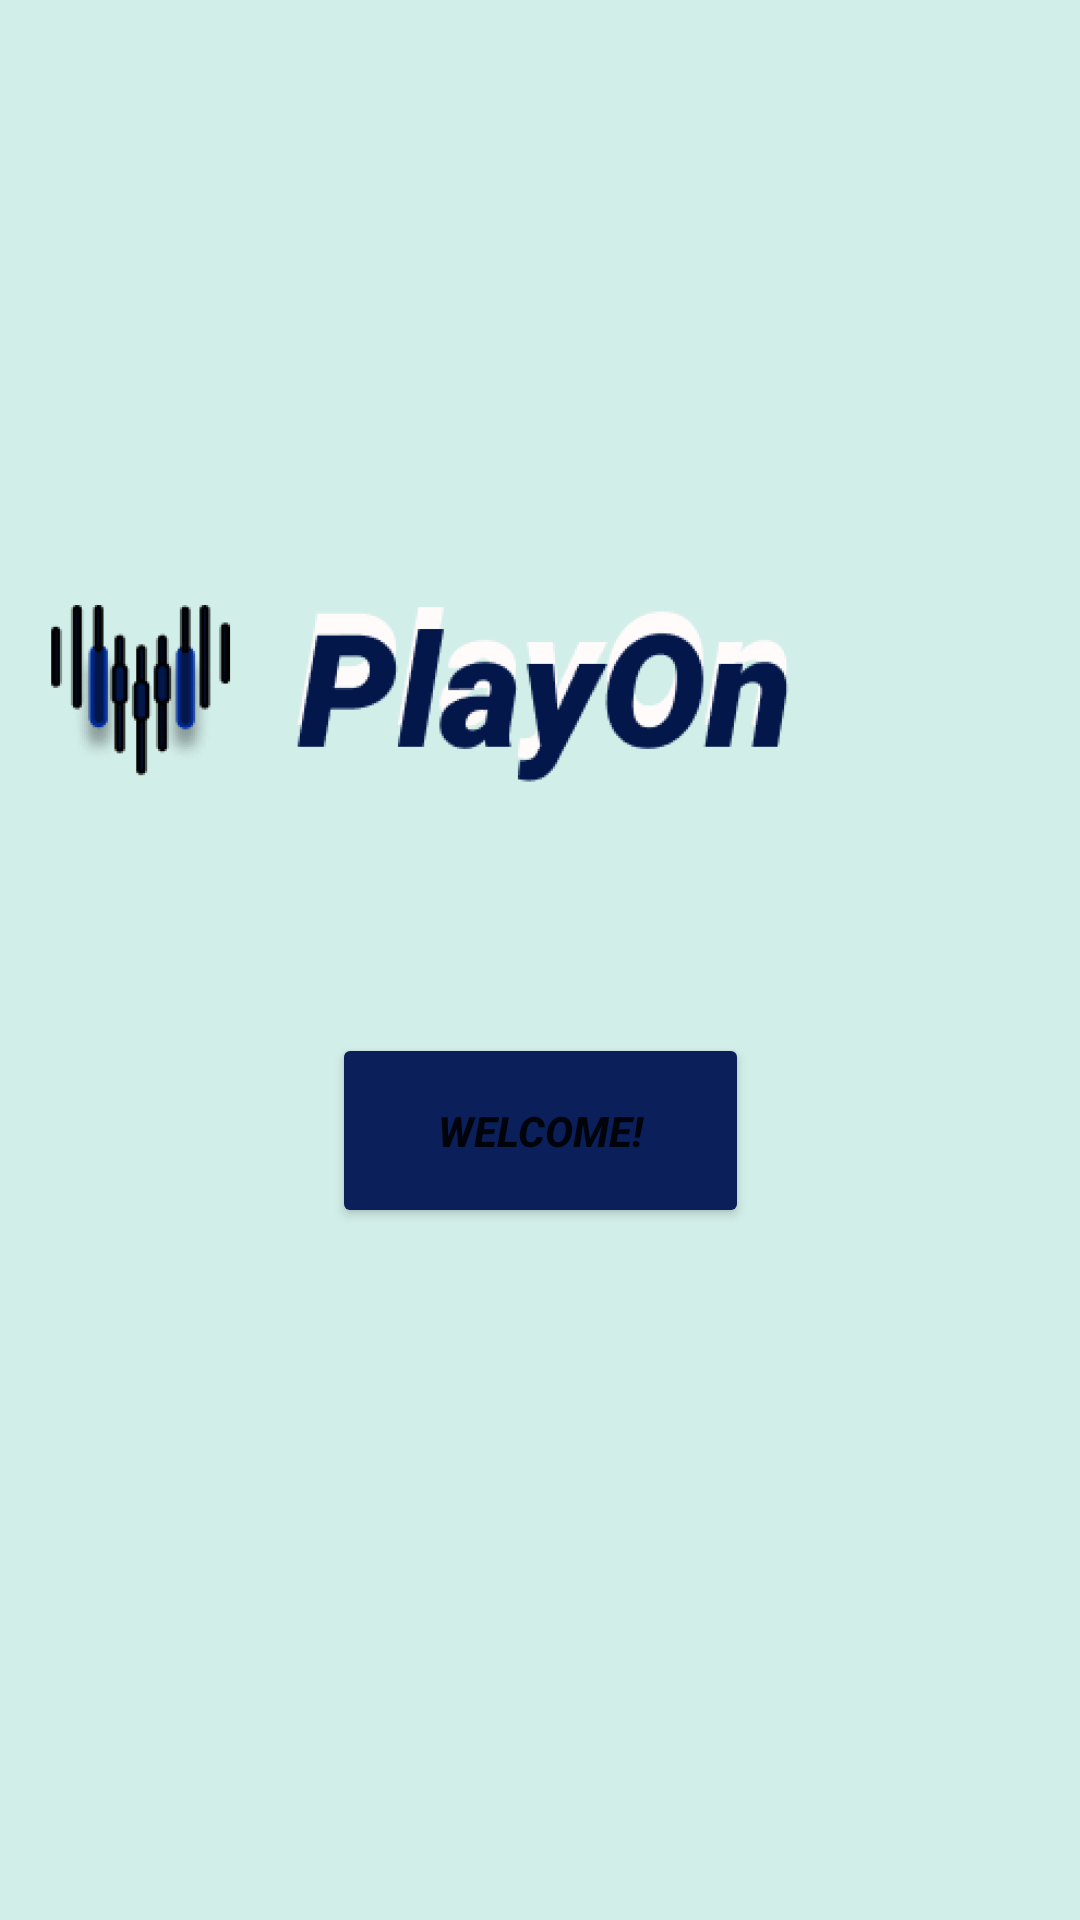

Write the Android layout XML for this screen, with the resource values it uses.
<!-- AndroidManifest.xml: application theme Theme.MyApplication -->
<!-- res/layout/activity_wecome_page1.xml -->
<?xml version="1.0" encoding="utf-8"?>
<androidx.constraintlayout.widget.ConstraintLayout xmlns:android="http://schemas.android.com/apk/res/android"
    xmlns:app="http://schemas.android.com/apk/res-auto"
    xmlns:tools="http://schemas.android.com/tools"
    android:layout_width="match_parent"
    android:layout_height="match_parent"
    android:background="#D2EEE9"
    >

    <ImageView
        android:id="@+id/imageView"
        android:layout_width="341dp"
        android:layout_height="190dp"
        app:layout_constraintBottom_toBottomOf="parent"
        app:layout_constraintEnd_toEndOf="parent"
        app:layout_constraintHorizontal_bias="0.866"
        app:layout_constraintStart_toStartOf="parent"
        app:layout_constraintTop_toTopOf="parent"
        app:layout_constraintVertical_bias="0.308"
        app:srcCompat="@drawable/header_playon" />

    <Button
        android:id="@+id/button_welcome"
        android:layout_width="139dp"
        android:layout_height="65dp"
        android:text="WELCOME!"
        android:textColorLink="#253D85"
        android:textStyle="bold|italic"
        app:backgroundTint="#0B1F5A"
        app:layout_constraintBottom_toBottomOf="parent"
        app:layout_constraintEnd_toEndOf="parent"
        app:layout_constraintStart_toStartOf="parent"
        app:layout_constraintTop_toTopOf="parent"
        app:layout_constraintVertical_bias="0.599" />

</androidx.constraintlayout.widget.ConstraintLayout>
<!-- resources referenced by this layout -->
<resources>
  <!-- drawable header_playon: png bitmap (drawable, 16779 bytes) -->
  <style name="Theme.MyApplication" parent="Theme.MaterialComponents.DayNight.NoActionBar">
  
  
  
          
          <item name="colorPrimary">@color/teal_700</item>
          <item name="colorPrimaryVariant">@color/purple_700</item>
          <item name="colorOnPrimary">@color/white</item>
          
          <item name="colorSecondary">@color/teal_200</item>
          <item name="colorSecondaryVariant">@color/teal_700</item>
          <item name="colorOnSecondary">@color/black</item>
          
          <item name="android:statusBarColor" tools:targetApi="l">?attr/colorPrimaryVariant</item>
          
      </style>
  <!-- not gathered from this repository: default colours our renderer supplied (Android Studio template values) -->
  <color name="purple_700">#FF3700B3</color>
  <color name="teal_200">#FF03DAC5</color>
  <color name="teal_700">#FF018786</color>
  <color name="black">#FF000000</color>
  <color name="white">#FFFFFFFF</color>
</resources>
